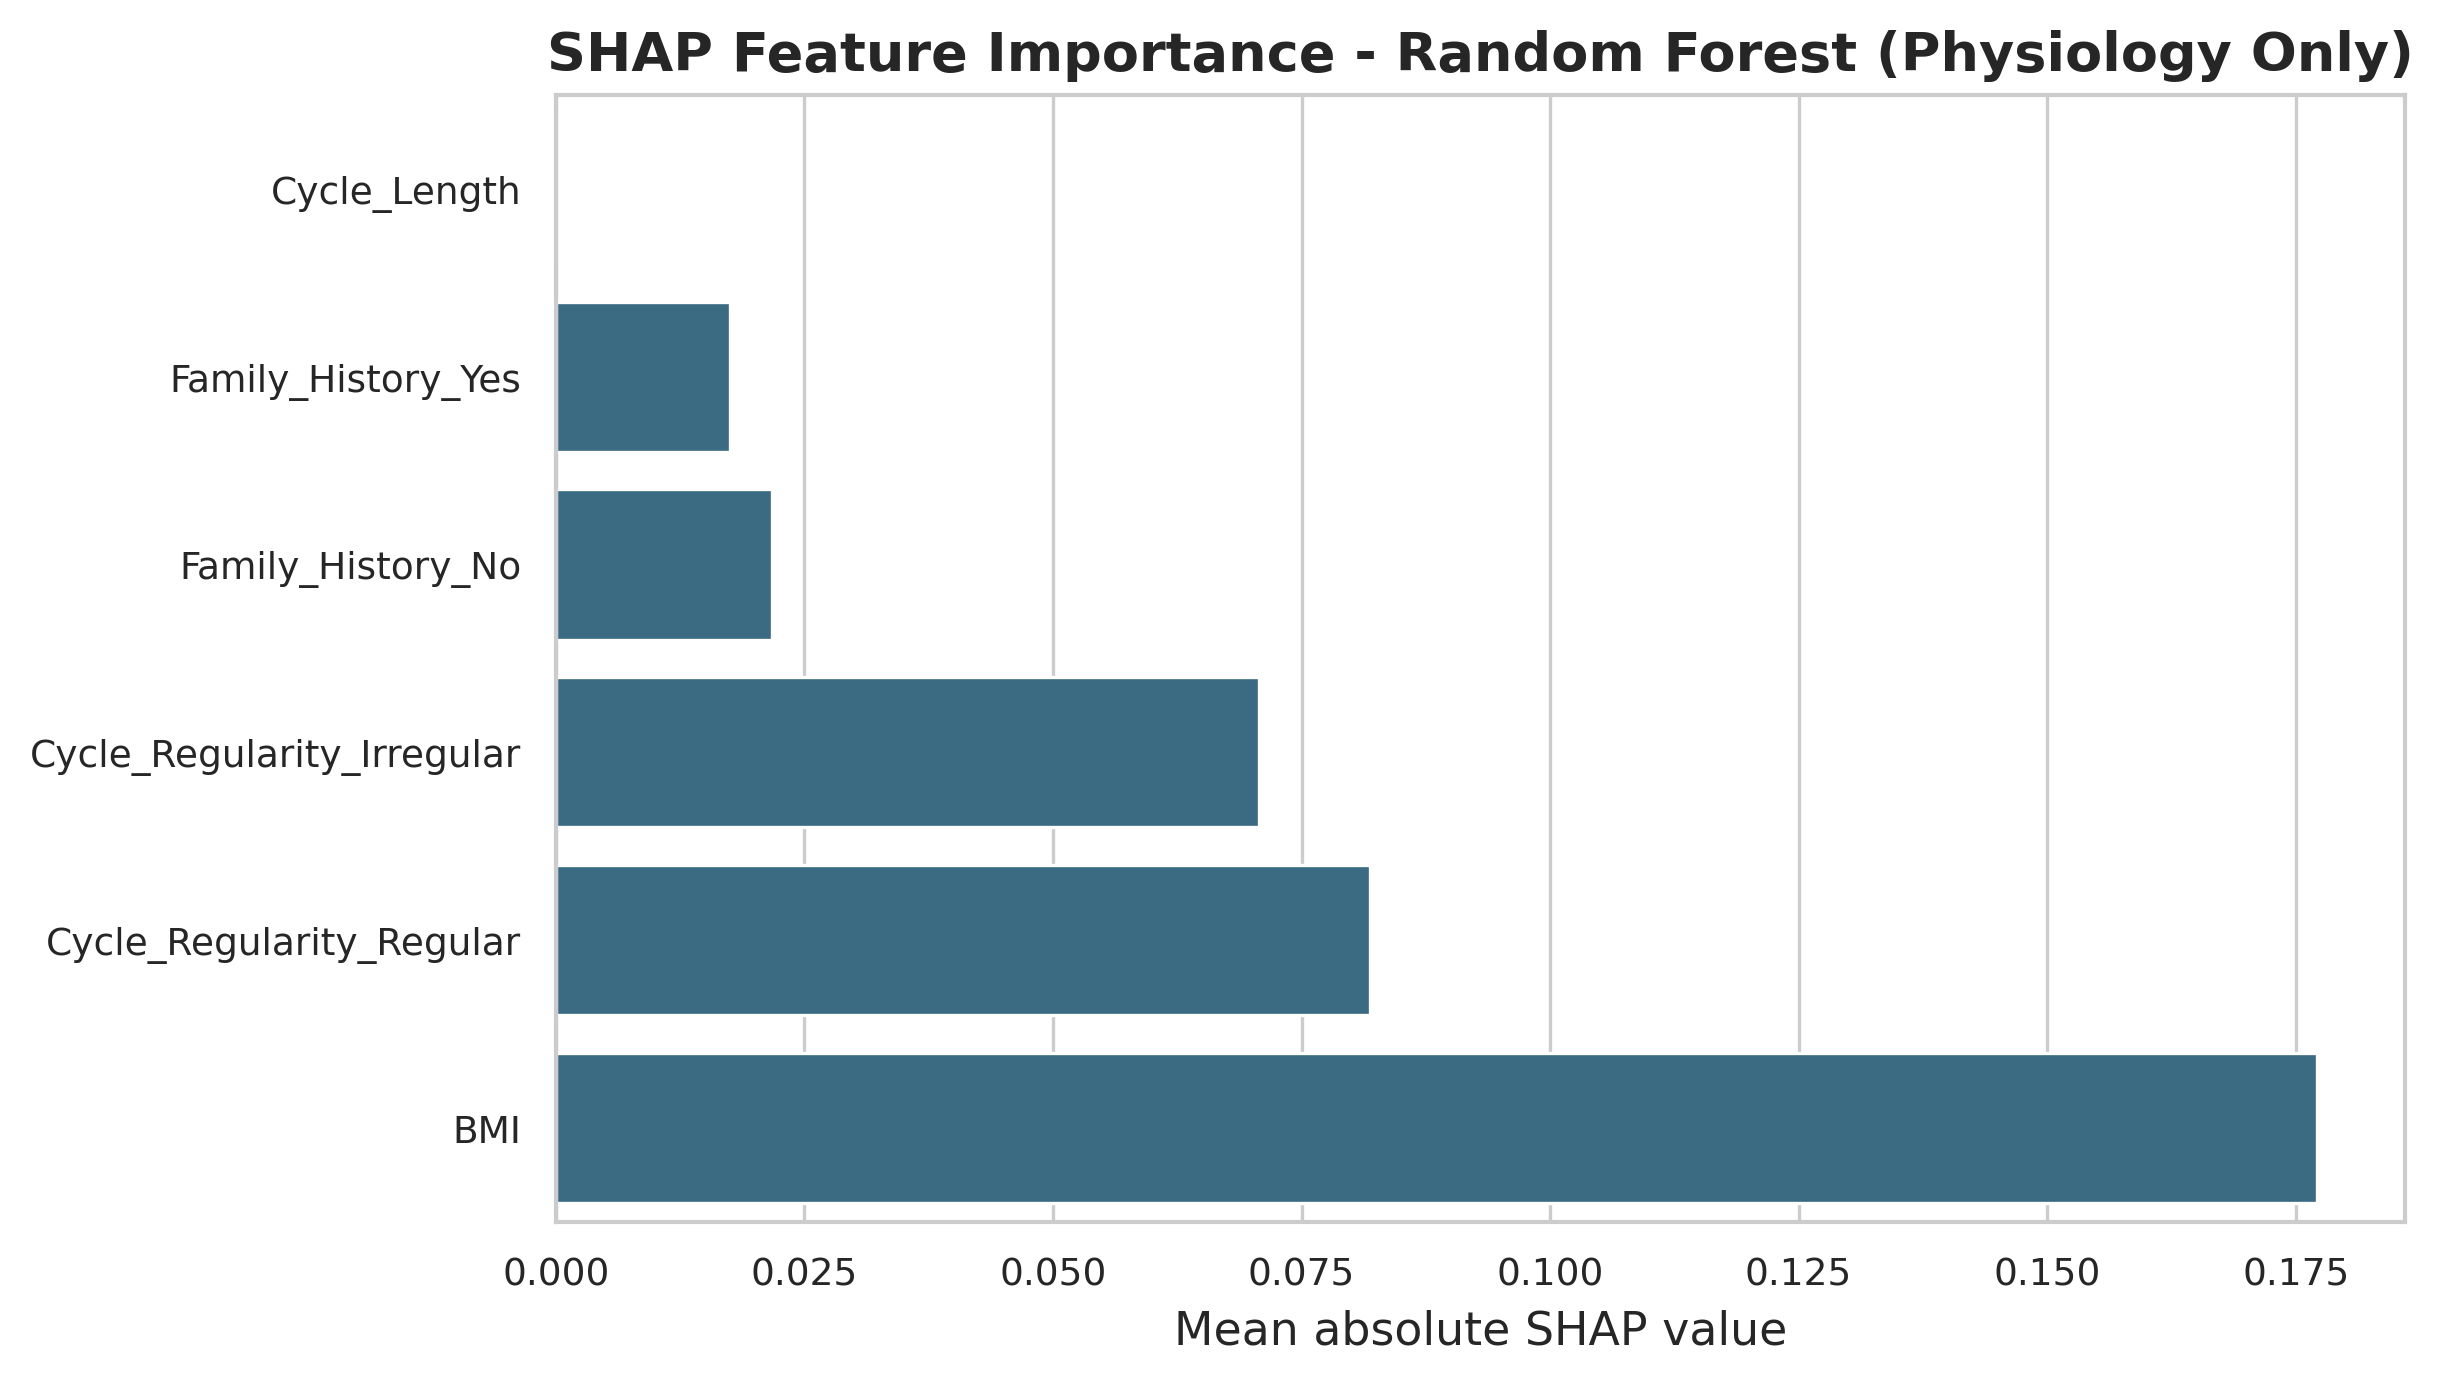

Source data for this figure (header and first rows):
Feature, Mean |SHAP|
BMI, 0.1771
Cycle_Regularity_Regular, 0.0819
Cycle_Regularity_Irregular, 0.07067
Family_History_No, 0.02172
Family_History_Yes, 0.01747
Cycle_Length, 0.0
